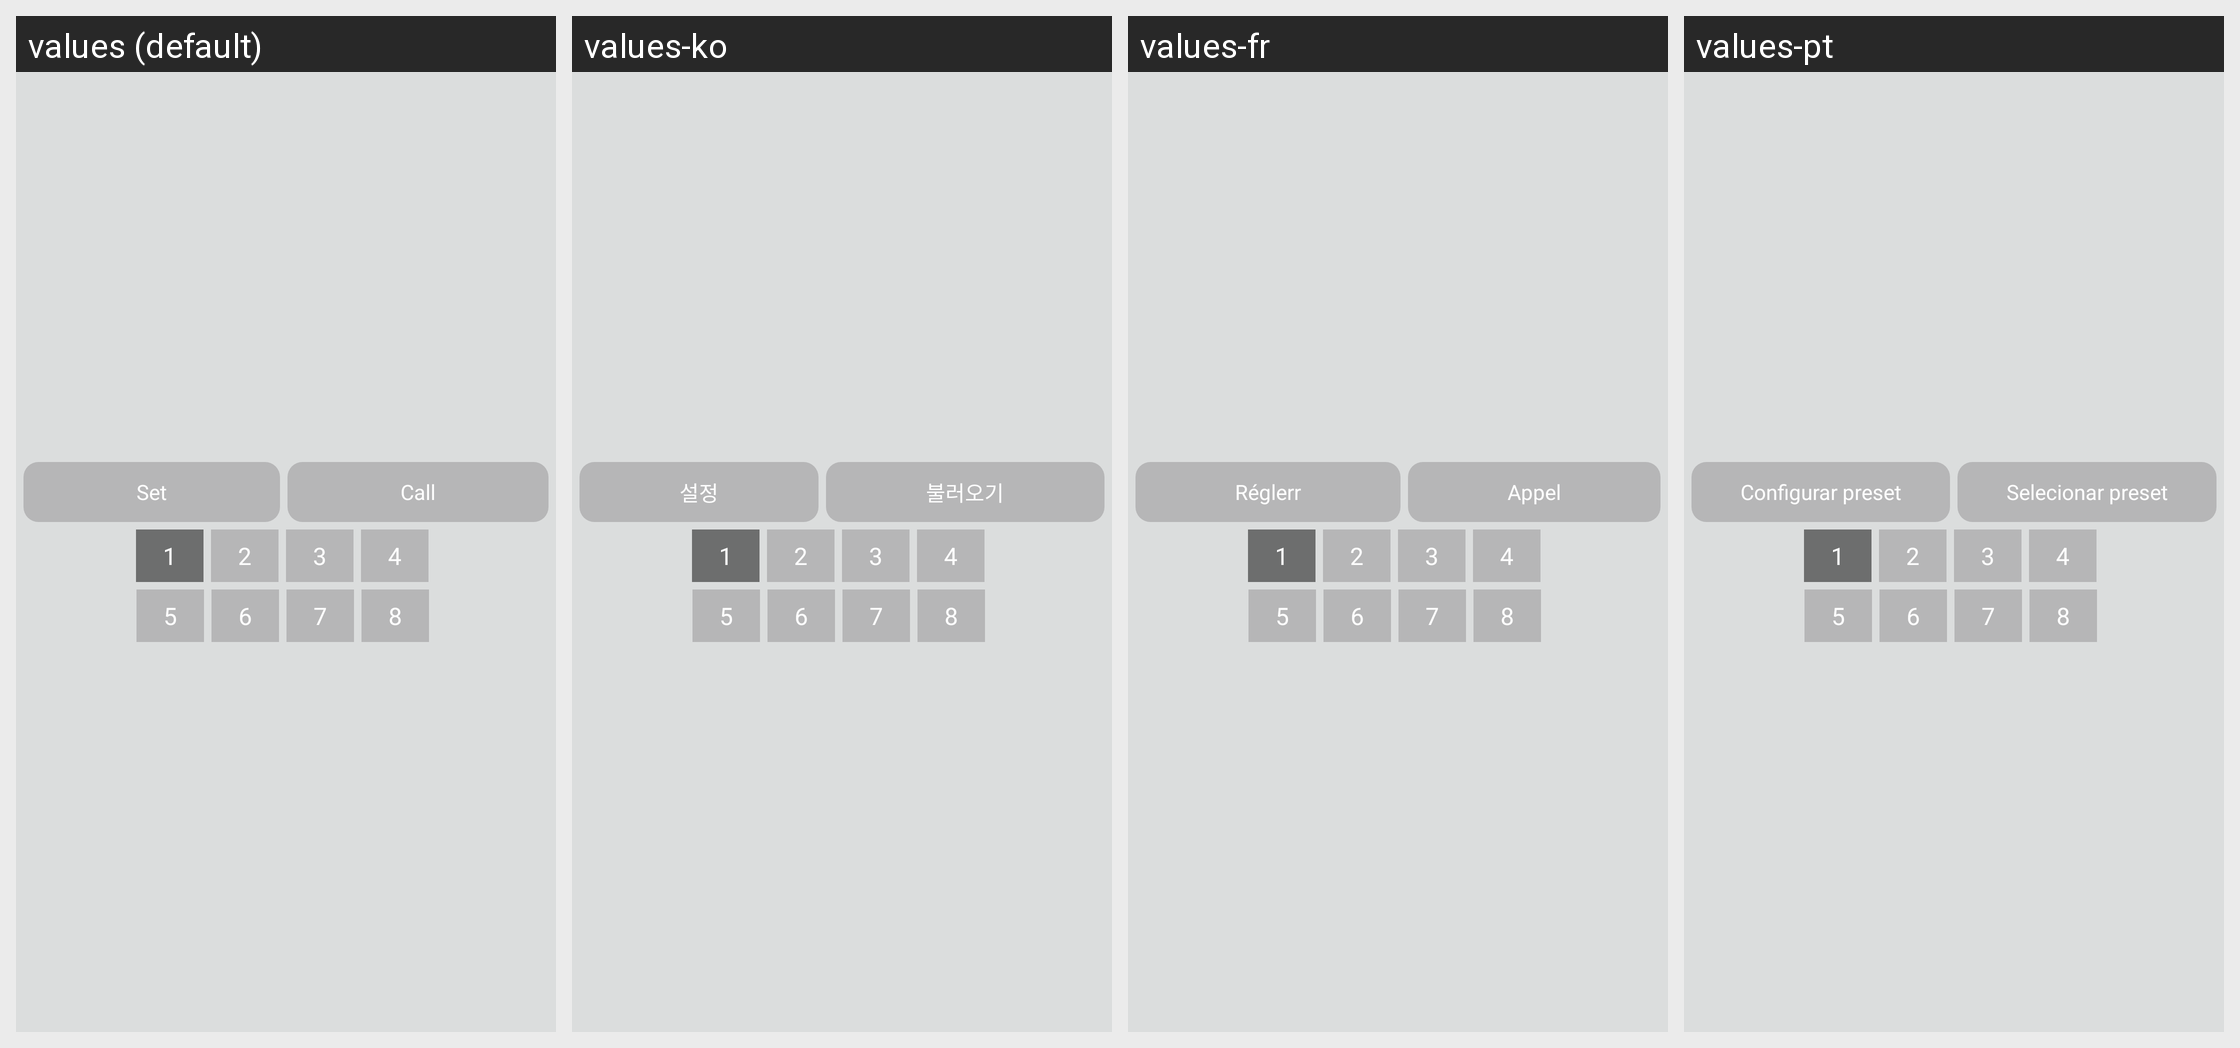

Locale-by-locale string values for the Android screen shown in this grid:
Android screen res/layout/popview_preset.xml rendered under 4 locales, left to right: values (default), values-ko, values-fr, values-pt. Device: Nexus 5 (rendered at 1080×1920; each locale shown at half size, 540×960, under a caption strip naming it); theme AppTheme.
Other locales in the repository, not shown: values-de, values-es, values-it, values-ja, values-tr, values-vi, values-zh-rCN.
Strings drawn on this screen, with the default value and each locale's value (text and hints the layout hard-codes, and strings that could not be matched under every locale, appear in the picture but are not listed):

btn_preset_set
  values: Set
  values-ko: 설정
  values-fr: Réglerr
  values-pt: Configurar preset

btn_preset_call
  values: Call
  values-ko: 불러오기
  values-fr: Appel
  values-pt: Selecionar preset

btn_preset_1
  values: 1
  values-ko: 1
  values-fr: 1
  values-pt: 1

btn_preset_2
  values: 2
  values-ko: 2
  values-fr: 2
  values-pt: 2

btn_preset_3
  values: 3
  values-ko: 3
  values-fr: 3
  values-pt: 3

btn_preset_4
  values: 4
  values-ko: 4
  values-fr: 4
  values-pt: 4

btn_preset_5
  values: 5
  values-ko: 5
  values-fr: 5
  values-pt: 5

btn_preset_6
  values: 6
  values-ko: 6
  values-fr: 6
  values-pt: 6

btn_preset_7
  values: 7
  values-ko: 7
  values-fr: 7
  values-pt: 7

btn_preset_8
  values: 8
  values-ko: 8
  values-fr: 8
  values-pt: 8
